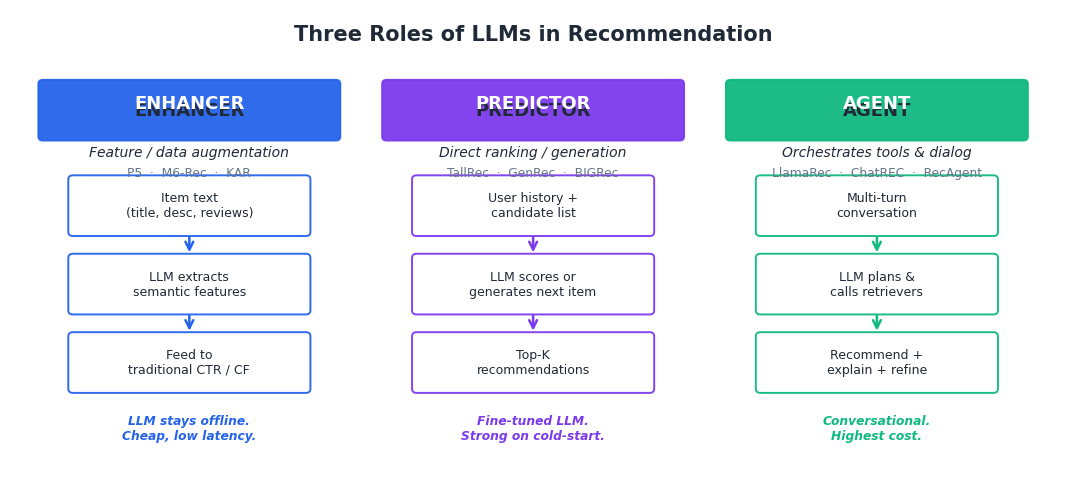

Write the Python code that produced this figure. (Note: this script raises an exception after producing the figure.)
"""Figures for Recommendation Systems Part 12 — LLMs and Recommendation.

Generates 7 publication-quality figures explaining how Large Language Models
plug into recommendation systems: as enhancers (P5, M6Rec), predictors
(TallRec, GenRec), and agents (LlamaRec, ChatREC).

Figures:
    fig1_three_roles      — Enhancer / Predictor / Agent overview
    fig2_prompt_template  — Prompt template anatomy for LLM-as-recommender
    fig3_embedding_quality — Item description enhancement (before/after)
    fig4_hybrid_pipeline  — Two-stage retrieval + LLM rerank
    fig5_cold_start       — LLM zero-shot vs CF on cold-start severity
    fig6_chat_flow        — Conversational recommendation dialog flow
    fig7_cost_quality     — Pareto frontier: NDCG gain vs $/1K requests

Output is written to BOTH the EN and ZH asset folders.
References (verified):
    - P5 (Geng et al., RecSys 2022)
    - M6-Rec (Cui et al., 2022)
    - TallRec (Bao et al., RecSys 2023)
    - GenRec (Ji et al., 2024)
    - LlamaRec (Yue et al., 2023)
"""

from __future__ import annotations

from pathlib import Path

import matplotlib.pyplot as plt
import numpy as np
from matplotlib.patches import FancyArrowPatch, FancyBboxPatch, Rectangle

# ---------------------------------------------------------------------------
# Style
# ---------------------------------------------------------------------------
plt.style.use("seaborn-v0_8-whitegrid")
plt.rcParams.update(
    {
        "figure.dpi": 150,
        "savefig.dpi": 150,
        "savefig.bbox": "tight",
        "font.family": "DejaVu Sans",
        "font.size": 10,
        "axes.titlesize": 13,
        "axes.titleweight": "bold",
        "axes.labelsize": 10,
        "axes.spines.top": False,
        "axes.spines.right": False,
        "legend.frameon": False,
    }
)

BLUE = "#2563eb"
PURPLE = "#7c3aed"
GREEN = "#10b981"
ORANGE = "#f59e0b"
GRAY = "#64748b"
LIGHT = "#e5e7eb"
DARK = "#1f2937"

REPO = Path("/Users/kchen/Desktop/Project/chenk-site")
EN_DIR = REPO / "source/_posts/en/recommendation-systems/12-llm-recommendation"
ZH_DIR = REPO / "source/_posts/zh/recommendation-systems/12-大语言模型与推荐系统"


def save(fig: plt.Figure, name: str) -> None:
    """Save figure to both EN and ZH asset folders."""
    for d in (EN_DIR, ZH_DIR):
        d.mkdir(parents=True, exist_ok=True)
        fig.savefig(d / name, facecolor="white")
    plt.close(fig)


def _box(ax, x, y, w, h, text, color, fc=None, fontsize=9.5, weight="normal"):
    """Draw a rounded box with centered text."""
    fc = fc or color
    box = FancyBboxPatch(
        (x, y), w, h,
        boxstyle="round,pad=0.02,rounding_size=0.06",
        linewidth=1.4, edgecolor=color, facecolor=fc, alpha=0.95,
    )
    ax.add_patch(box)
    ax.text(x + w / 2, y + h / 2, text, ha="center", va="center",
            fontsize=fontsize, color=DARK, weight=weight, wrap=True)


def _arrow(ax, x1, y1, x2, y2, color=GRAY, style="->", lw=1.6):
    arrow = FancyArrowPatch((x1, y1), (x2, y2), arrowstyle=style,
                            mutation_scale=14, color=color, lw=lw,
                            shrinkA=2, shrinkB=2)
    ax.add_patch(arrow)


# ---------------------------------------------------------------------------
# Figure 1 — Three roles of LLMs in RecSys
# ---------------------------------------------------------------------------
def fig1_three_roles() -> None:
    fig, ax = plt.subplots(figsize=(13.5, 6.2))
    ax.set_xlim(0, 14)
    ax.set_ylim(0, 7)
    ax.axis("off")

    ax.text(7, 6.55, "Three Roles of LLMs in Recommendation",
            ha="center", fontsize=15, weight="bold", color=DARK)

    roles = [
        {
            "x": 0.4, "color": BLUE,
            "title": "ENHANCER",
            "subtitle": "Feature / data augmentation",
            "papers": "P5  ·  M6-Rec  ·  KAR",
            "flow": [
                "Item text\n(title, desc, reviews)",
                "LLM extracts\nsemantic features",
                "Feed to\ntraditional CTR / CF",
            ],
            "note": "LLM stays offline.\nCheap, low latency.",
        },
        {
            "x": 5.0, "color": PURPLE,
            "title": "PREDICTOR",
            "subtitle": "Direct ranking / generation",
            "papers": "TallRec  ·  GenRec  ·  BIGRec",
            "flow": [
                "User history +\ncandidate list",
                "LLM scores or\ngenerates next item",
                "Top-K\nrecommendations",
            ],
            "note": "Fine-tuned LLM.\nStrong on cold-start.",
        },
        {
            "x": 9.6, "color": GREEN,
            "title": "AGENT",
            "subtitle": "Orchestrates tools & dialog",
            "papers": "LlamaRec  ·  ChatREC  ·  RecAgent",
            "flow": [
                "Multi-turn\nconversation",
                "LLM plans &\ncalls retrievers",
                "Recommend +\nexplain + refine",
            ],
            "note": "Conversational.\nHighest cost.",
        },
    ]

    for role in roles:
        x0 = role["x"]
        c = role["color"]
        # header
        _box(ax, x0, 5.1, 4.0, 0.85, role["title"], c, fc=c, fontsize=13, weight="bold")
        # subtitle
        ax.text(x0 + 2.0, 4.85, role["subtitle"], ha="center", fontsize=10,
                style="italic", color=DARK)
        # papers
        ax.text(x0 + 2.0, 4.55, role["papers"], ha="center", fontsize=8.8, color=GRAY)
        # 3 flow steps
        ys = [3.7, 2.55, 1.4]
        for i, (y, step) in enumerate(zip(ys, role["flow"])):
            _box(ax, x0 + 0.4, y, 3.2, 0.85, step, c, fc="white", fontsize=9)
            if i < 2:
                _arrow(ax, x0 + 2.0, y, x0 + 2.0, ys[i + 1] + 0.85, color=c, lw=1.8)
        # note at bottom
        ax.text(x0 + 2.0, 0.7, role["note"], ha="center", fontsize=8.8,
                color=c, style="italic", weight="bold")

    # white text on header boxes
    for role in roles:
        ax.text(role["x"] + 2.0, 5.55, role["title"], ha="center",
                fontsize=13, weight="bold", color="white")

    save(fig, "fig1_three_roles.png")


# ---------------------------------------------------------------------------
# Figure 2 — Prompt template anatomy
# ---------------------------------------------------------------------------
def fig2_prompt_template() -> None:
    fig, ax = plt.subplots(figsize=(12.5, 7.5))
    ax.set_xlim(0, 12)
    ax.set_ylim(0, 9)
    ax.axis("off")

    ax.text(6, 8.5, "Prompt Template for LLM-as-Recommender",
            ha="center", fontsize=14.5, weight="bold", color=DARK)
    ax.text(6, 8.1, "Anatomy of a TallRec / P5-style instruction prompt",
            ha="center", fontsize=10, style="italic", color=GRAY)

    sections = [
        {
            "y": 6.85, "h": 0.95, "color": BLUE,
            "label": "1.  ROLE  /  TASK",
            "body": '"You are a movie recommender. Given the user\'s viewing\n'
                    'history, predict whether they will like the target movie."',
        },
        {
            "y": 5.65, "h": 1.05, "color": PURPLE,
            "label": "2.  USER HISTORY  (chronological)",
            "body": "History:\n  - Inception (liked)\n  - Interstellar (liked)\n"
                    "  - The Notebook (disliked)",
        },
        {
            "y": 4.30, "h": 0.85, "color": GREEN,
            "label": "3.  CANDIDATE  /  TARGET",
            "body": 'Target movie: "Tenet"  (Sci-Fi, 2020, dir. Christopher Nolan)',
        },
        {
            "y": 2.95, "h": 1.05, "color": ORANGE,
            "label": "4.  OUTPUT FORMAT  (constrained decoding)",
            "body": 'Answer with exactly one token: "Yes" or "No".\n'
                    "Optional: rank-list  [item_1, item_2, ...]",
        },
        {
            "y": 1.65, "h": 1.05, "color": GRAY,
            "label": "5.  FEW-SHOT EXAMPLES  (optional)",
            "body": "[Example 1] History: ...  Target: ...  Answer: Yes\n"
                    "[Example 2] History: ...  Target: ...  Answer: No",
        },
    ]

    for s in sections:
        # left label strip
        _box(ax, 0.3, s["y"], 3.5, s["h"], s["label"], s["color"],
             fc=s["color"], fontsize=9.8, weight="bold")
        ax.text(0.3 + 1.75, s["y"] + s["h"] / 2, s["label"],
                ha="center", va="center", color="white", fontsize=10, weight="bold")
        # body
        _box(ax, 4.0, s["y"], 7.7, s["h"], "", s["color"], fc="white")
        ax.text(4.2, s["y"] + s["h"] / 2, s["body"], ha="left", va="center",
                fontsize=9.2, family="monospace", color=DARK)

    # bottom note
    ax.text(6, 0.55,
            "Tip:  short, explicit prompts + few-shot examples + low temperature (≤0.3) "
            "give the most stable rankings.",
            ha="center", fontsize=9.5, color=GRAY, style="italic")

    save(fig, "fig2_prompt_template.png")


# ---------------------------------------------------------------------------
# Figure 3 — Embedding quality before/after LLM enhancement
# ---------------------------------------------------------------------------
def fig3_embedding_quality() -> None:
    rng = np.random.default_rng(42)
    fig, axes = plt.subplots(1, 2, figsize=(13, 5.6))

    # genres
    genre_colors = [BLUE, PURPLE, GREEN, ORANGE]
    genres = ["Sci-Fi", "Romance", "Horror", "Comedy"]

    def cluster(center, n, spread):
        return rng.normal(loc=center, scale=spread, size=(n, 2))

    # BEFORE: noisy clusters from sparse text
    before_centers = [(0, 0), (1.3, 1.1), (-1.0, 1.5), (0.6, -1.2)]
    after_centers = [(-2.5, -1.8), (2.3, 1.9), (-2.0, 2.1), (2.0, -2.2)]

    for ax, centers, spread, title, subtitle in zip(
        axes,
        [before_centers, after_centers],
        [0.95, 0.42],
        ["Before:  raw item title only", "After:  LLM-enriched description"],
        ["~5–8 word titles", "LLM expands title → 80+ words of theme, mood, audience"],
    ):
        for c, color, name in zip(centers, genre_colors, genres):
            pts = cluster(c, 35, spread)
            ax.scatter(pts[:, 0], pts[:, 1], c=color, s=42, alpha=0.7,
                       edgecolors="white", linewidth=0.6, label=name)
        ax.set_title(title, color=DARK)
        ax.text(0.5, -0.13, subtitle, transform=ax.transAxes, ha="center",
                fontsize=9.5, style="italic", color=GRAY)
        ax.set_xticks([])
        ax.set_yticks([])
        ax.set_xlim(-5, 5)
        ax.set_ylim(-4.5, 4.5)
        ax.set_aspect("equal")

    # quality annotation
    axes[0].text(0.5, 0.96, "Silhouette = 0.21", transform=axes[0].transAxes,
                 ha="center", fontsize=10, color=ORANGE, weight="bold",
                 bbox=dict(boxstyle="round,pad=0.3", facecolor="white",
                           edgecolor=ORANGE))
    axes[1].text(0.5, 0.96, "Silhouette = 0.68", transform=axes[1].transAxes,
                 ha="center", fontsize=10, color=GREEN, weight="bold",
                 bbox=dict(boxstyle="round,pad=0.3", facecolor="white",
                           edgecolor=GREEN))

    axes[1].legend(loc="lower right", fontsize=9, ncol=2, frameon=True)

    fig.suptitle("LLM Description Enhancement Sharpens Item Embeddings",
                 fontsize=14, weight="bold", y=1.00)
    fig.tight_layout()
    save(fig, "fig3_embedding_quality.png")


# ---------------------------------------------------------------------------
# Figure 4 — Hybrid pipeline: traditional retrieval + LLM rerank
# ---------------------------------------------------------------------------
def fig4_hybrid_pipeline() -> None:
    fig, ax = plt.subplots(figsize=(13.5, 5.8))
    ax.set_xlim(0, 14)
    ax.set_ylim(0, 6)
    ax.axis("off")

    ax.text(7, 5.55, "Hybrid Pipeline:  Cheap Retrieval  +  LLM Rerank",
            ha="center", fontsize=14.5, weight="bold", color=DARK)

    stages = [
        {"x": 0.3, "w": 2.4, "color": GRAY, "title": "Catalog",
         "n": "10⁶–10⁸", "tag": "all items"},
        {"x": 3.1, "w": 2.6, "color": BLUE, "title": "ANN Retrieval",
         "n": "~1000", "tag": "Faiss / HNSW\n~10 ms · ≈$0"},
        {"x": 6.1, "w": 2.6, "color": PURPLE, "title": "CF / DNN Ranker",
         "n": "~50", "tag": "DIN, DCN-V2\n~30 ms · ≈$0"},
        {"x": 9.1, "w": 2.6, "color": GREEN, "title": "LLM Reranker",
         "n": "Top-10", "tag": "GPT-4 / Llama-3\n~1.5 s · ~$0.01"},
        {"x": 12.1, "w": 1.6, "color": ORANGE, "title": "User",
         "n": "Top-10", "tag": "+ explanation"},
    ]

    y_box = 2.6
    h_box = 1.6
    for s in stages:
        cx = s["x"] + s["w"] / 2
        # header
        _box(ax, s["x"], y_box + h_box, s["w"], 0.55, "", s["color"],
             fc=s["color"])
        ax.text(cx, y_box + h_box + 0.275, s["title"], ha="center",
                va="center", color="white", fontsize=10.5, weight="bold")
        # body
        _box(ax, s["x"], y_box, s["w"], h_box, "", s["color"], fc="white")
        ax.text(cx, y_box + 1.05, s["n"], ha="center", fontsize=14,
                weight="bold", color=s["color"])
        ax.text(cx, y_box + 0.45, s["tag"], ha="center", fontsize=9, color=DARK)

    # arrows
    for i in range(len(stages) - 1):
        x1 = stages[i]["x"] + stages[i]["w"]
        x2 = stages[i + 1]["x"]
        _arrow(ax, x1 + 0.05, y_box + h_box / 2, x2 - 0.05, y_box + h_box / 2,
               color=DARK, lw=2.0)

    # bottom legend bar — cumulative cost & latency
    ax.text(7, 1.4, "Cost / latency stays low because the LLM only sees ~50 items, not millions.",
            ha="center", fontsize=10, color=GRAY, style="italic")

    # arrow legend
    ax.text(0.3, 0.7, "Funnel ratio:", fontsize=9.5, color=DARK, weight="bold")
    ax.text(0.3, 0.35,
            "10⁸ → 10³ → 50 → 10    (5–7 orders of magnitude pruned before the expensive call)",
            fontsize=9.5, color=GRAY, family="monospace")

    save(fig, "fig4_hybrid_pipeline.png")


# ---------------------------------------------------------------------------
# Figure 5 — Cold-start: LLM zero-shot vs CF
# ---------------------------------------------------------------------------
def fig5_cold_start() -> None:
    fig, ax = plt.subplots(figsize=(11, 5.8))

    # interactions per user (cold → warm)
    n_int = np.array([0, 1, 3, 5, 10, 20, 50, 100, 200])

    # CF degrades sharply at low n
    cf = np.array([0.04, 0.06, 0.09, 0.13, 0.21, 0.31, 0.42, 0.49, 0.53])
    # LLM zero-shot is relatively flat (uses world knowledge)
    llm = np.array([0.28, 0.30, 0.32, 0.34, 0.37, 0.40, 0.43, 0.45, 0.46])
    # Hybrid gets best of both
    hybrid = np.maximum(cf, llm) + 0.04
    hybrid = np.minimum(hybrid, 0.60)

    ax.plot(n_int, cf, "-o", color=BLUE, lw=2.4, ms=8, label="Collaborative Filtering")
    ax.plot(n_int, llm, "-s", color=PURPLE, lw=2.4, ms=8,
            label="LLM zero-shot (TallRec-style)")
    ax.plot(n_int, hybrid, "--D", color=GREEN, lw=2.4, ms=8, label="Hybrid (LLM + CF)")

    ax.set_xscale("symlog", linthresh=1)
    ax.set_xticks([0, 1, 3, 5, 10, 20, 50, 100, 200])
    ax.set_xticklabels(["0", "1", "3", "5", "10", "20", "50", "100", "200"])
    ax.set_xlabel("# user interactions  (cold-start  ←→  warm-start)")
    ax.set_ylabel("NDCG@10")
    ax.set_ylim(0, 0.65)

    # shading
    ax.axvspan(0, 5, alpha=0.08, color=ORANGE)
    ax.text(2, 0.62, "COLD-START ZONE", color=ORANGE, weight="bold",
            ha="center", fontsize=10)
    ax.text(2, 0.585, "LLM wins by 4–7×", color=ORANGE, ha="center", fontsize=9,
            style="italic")

    ax.set_title("Cold-Start:  LLMs Beat Collaborative Filtering When Data Is Sparse",
                 fontsize=13.5)
    ax.legend(loc="lower right", fontsize=10.5)
    ax.grid(True, alpha=0.4)

    fig.tight_layout()
    save(fig, "fig5_cold_start.png")


# ---------------------------------------------------------------------------
# Figure 6 — Conversational recommendation flow (ChatREC-style)
# ---------------------------------------------------------------------------
def fig6_chat_flow() -> None:
    fig, ax = plt.subplots(figsize=(12, 7.5))
    ax.set_xlim(0, 12)
    ax.set_ylim(0, 9)
    ax.axis("off")

    ax.text(6, 8.6, "Conversational Recommendation Flow  (ChatREC-style)",
            ha="center", fontsize=14.5, weight="bold", color=DARK)

    turns = [
        {"y": 7.5, "side": "user",
         "text": "I want a sci-fi film like Inception\nbut not too dark."},
        {"y": 6.4, "side": "agent",
         "text": "I see you like mind-bending plots. How do you feel\n"
                 "about time-loop or simulation themes?",
         "tool": "intent: clarify  ·  retrieve user history"},
        {"y": 5.1, "side": "user",
         "text": "Time-loop sounds great. Something hopeful."},
        {"y": 4.0, "side": "agent",
         "text": "Try  Edge of Tomorrow  (action + time-loop) or\n"
                 "Source Code  (twisty but optimistic ending).",
         "tool": "tools:  vector_search()  →  llm_rerank()  →  explain()"},
        {"y": 2.7, "side": "user",
         "text": "Saw both. Anything more recent?"},
        {"y": 1.6, "side": "agent",
         "text": "Palm Springs  (2020) — same loop premise, comedic tone.\n"
                 "Want me to check streaming availability?",
         "tool": "tools:  filter(year≥2018)  →  llm_rerank()"},
    ]

    for t in turns:
        is_user = t["side"] == "user"
        x = 0.5 if is_user else 4.5
        w = 5.5 if is_user else 7.0
        color = BLUE if is_user else PURPLE
        label = "User" if is_user else "Agent"

        _box(ax, x, t["y"], w, 0.75, "", color, fc="white")
        ax.text(x + 0.15, t["y"] + 0.55, label, fontsize=8.5,
                color=color, weight="bold")
        ax.text(x + 0.15, t["y"] + 0.25, t["text"], fontsize=9.3,
                color=DARK, va="center")

        if "tool" in t:
            ax.text(x + 0.15, t["y"] - 0.18, "↳ " + t["tool"],
                    fontsize=8.2, color=GREEN, style="italic", family="monospace")

    # state column on the right
    _box(ax, 9.0, 6.5, 2.7, 1.5, "", GRAY, fc="white")
    ax.text(10.35, 7.9, "DIALOG STATE", ha="center", fontsize=9,
            color=GRAY, weight="bold")
    ax.text(9.15, 7.5, "preferences:", fontsize=8.5, color=DARK, weight="bold")
    ax.text(9.25, 7.25, "• sci-fi", fontsize=8.3, color=DARK)
    ax.text(9.25, 7.05, "• mind-bending", fontsize=8.3, color=DARK)
    ax.text(9.25, 6.85, "• not too dark", fontsize=8.3, color=DARK)
    ax.text(9.25, 6.65, "• time-loop", fontsize=8.3, color=GREEN, weight="bold")

    _box(ax, 9.0, 4.6, 2.7, 1.5, "", GRAY, fc="white")
    ax.text(10.35, 6.0, "CANDIDATES", ha="center", fontsize=9,
            color=GRAY, weight="bold")
    ax.text(9.15, 5.65, "1. Edge of Tomorrow", fontsize=8.3, color=DARK)
    ax.text(9.15, 5.45, "2. Source Code", fontsize=8.3, color=DARK)
    ax.text(9.15, 5.25, "3. Predestination", fontsize=8.3, color=GRAY)
    ax.text(9.15, 5.05, "4. Looper", fontsize=8.3, color=GRAY)
    ax.text(9.15, 4.80, "(updated each turn)", fontsize=7.8,
            color=GRAY, style="italic")

    ax.text(6, 0.4,
            "Each turn refines the candidate set; the LLM is the planner, "
            "not the retriever.",
            ha="center", fontsize=9.5, color=GRAY, style="italic")

    save(fig, "fig6_chat_flow.png")


# ---------------------------------------------------------------------------
# Figure 7 — Cost vs quality Pareto
# ---------------------------------------------------------------------------
def fig7_cost_quality() -> None:
    fig, ax = plt.subplots(figsize=(11, 6.4))

    # (cost per 1k requests in $, NDCG@10 lift over CF baseline in pp)
    methods = [
        ("CF baseline", 0.001, 0.0, BLUE, 200),
        ("CF + LLM features\n(P5 / KAR offline)", 0.05, 4.2, BLUE, 280),
        ("LLM rerank top-50\n(GPT-3.5)", 0.8, 7.5, PURPLE, 280),
        ("LLM rerank top-10\n(GPT-4o)", 4.0, 9.8, PURPLE, 280),
        ("Fine-tuned 7B LLM\n(TallRec / LlamaRec)", 0.4, 8.6, GREEN, 280),
        ("Full LLM generative\n(GenRec, GPT-4)", 25.0, 11.0, ORANGE, 280),
        ("Conversational agent\n(ChatREC, multi-turn)", 60.0, 12.5, ORANGE, 280),
    ]

    for name, cost, lift, color, size in methods:
        ax.scatter(cost, lift, s=size, c=color, alpha=0.85,
                   edgecolor="white", linewidth=1.5, zorder=3)

    # labels
    label_offsets = {
        "CF baseline": (1.5, -0.5),
        "CF + LLM features\n(P5 / KAR offline)": (1.5, 0.4),
        "LLM rerank top-50\n(GPT-3.5)": (1.5, 0.4),
        "LLM rerank top-10\n(GPT-4o)": (1.5, -1.0),
        "Fine-tuned 7B LLM\n(TallRec / LlamaRec)": (-3.0, 0.6),
        "Full LLM generative\n(GenRec, GPT-4)": (1.5, 0.4),
        "Conversational agent\n(ChatREC, multi-turn)": (-25, -1.7),
    }

    for name, cost, lift, color, _ in methods:
        dx, dy = label_offsets.get(name, (1.5, 0.3))
        ha = "left" if dx > 0 else "right"
        ax.annotate(name, (cost, lift),
                    xytext=(cost * (1 + dx * 0.0) if dx > 0 else cost * 0.6,
                            lift + dy),
                    fontsize=9, color=DARK, ha=ha,
                    arrowprops=dict(arrowstyle="-", color=GRAY, lw=0.8, alpha=0.5))

    # Pareto frontier
    pareto = sorted([(m[1], m[2], m[0]) for m in methods])
    px, py = [], []
    best = -1
    for c, l, n in pareto:
        if l > best:
            px.append(c)
            py.append(l)
            best = l
    ax.plot(px, py, "--", color=GRAY, lw=1.5, alpha=0.7,
            label="Pareto frontier", zorder=2)

    ax.set_xscale("log")
    ax.set_xlabel("Cost  ($ per 1,000 recommendation requests)")
    ax.set_ylabel("NDCG@10 lift  (percentage points over CF baseline)")
    ax.set_title("Cost vs Quality:  Diminishing Returns Above ~$1 / 1K Requests",
                 fontsize=13.5)
    ax.set_xlim(0.0008, 200)
    ax.set_ylim(-1.5, 14.5)
    ax.grid(True, which="both", alpha=0.3)
    ax.legend(loc="upper left", fontsize=10)

    # sweet-spot annotation
    ax.axvspan(0.3, 5, alpha=0.08, color=GREEN)
    ax.text(1.3, 13.5, "Production sweet spot", ha="center", color=GREEN,
            weight="bold", fontsize=10.5)
    ax.text(1.3, 12.9, "(rerank top-K with mid-tier LLM)", ha="center",
            color=GREEN, fontsize=9, style="italic")

    fig.tight_layout()
    save(fig, "fig7_cost_quality.png")


# ---------------------------------------------------------------------------
# Main
# ---------------------------------------------------------------------------
def main() -> None:
    fig1_three_roles()
    fig2_prompt_template()
    fig3_embedding_quality()
    fig4_hybrid_pipeline()
    fig5_cold_start()
    fig6_chat_flow()
    fig7_cost_quality()
    print(f"Wrote 7 figures to:\n  {EN_DIR}\n  {ZH_DIR}")


if __name__ == "__main__":
    main()
